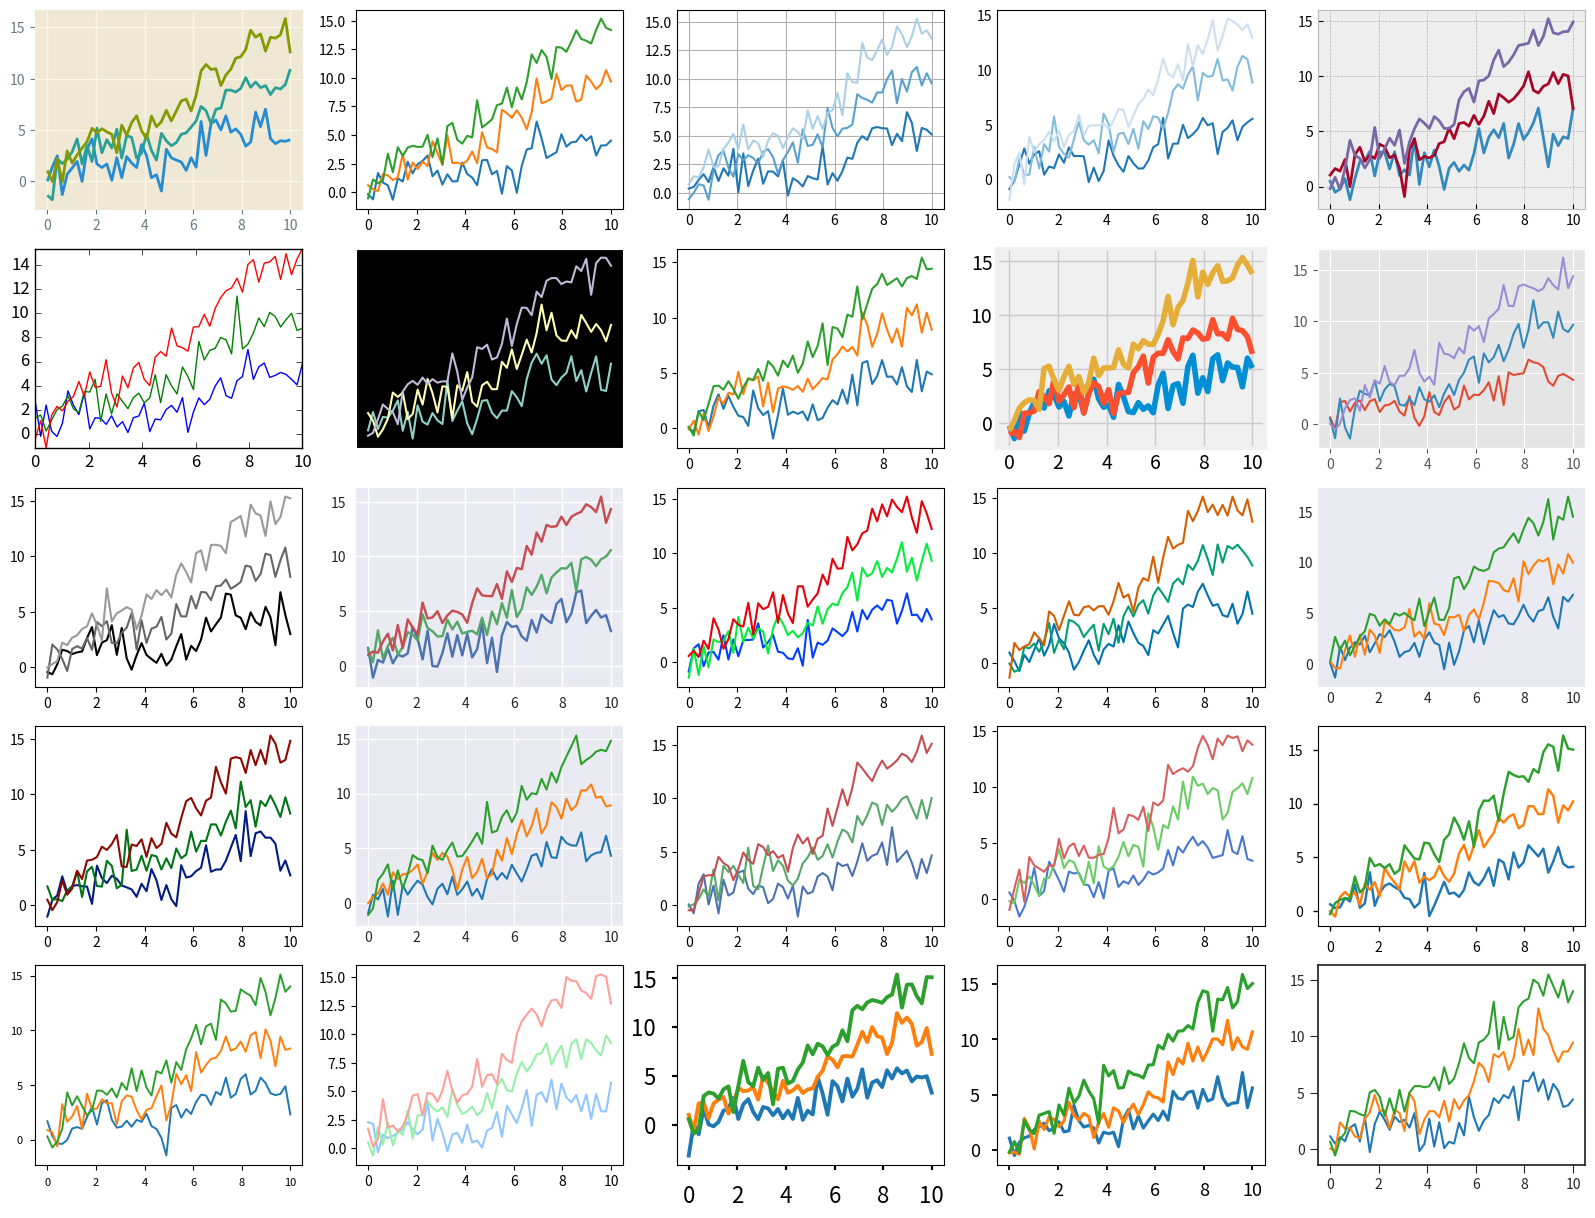

The script that saved this image: (Note: this script raises an exception after producing the figure.)
# Day_02_03_matplotlib.py
import numpy as np
import matplotlib.pyplot as plt

def random_walker_1():
    np.random.seed(42)
    walks, heights, pos = [], [], 0
    for _ in range(100):
        state = np.random.randint(-1, 2)
        # print(state)
        walks.append(state)

        pos += state
        heights.append(pos)

    plt.subplot(1, 2, 1)
    # plt.plot(walks)
    plt.plot(walks,'ro')

    plt.subplot(1, 2, 2)
    plt.plot(heights)
    plt.show()

# 문제
# 반복문 없이 같은 결과를 만들어 주세요.
# cumsum() 사용
def random_walker_2():
    np.random.seed(42)
    walks = np.random.randint(-1, 2, 100)
    heights = np.cumsum(walks)

    plt.subplot(1, 2, 1)
    plt.plot(walks,'ro')

    plt.subplot(1, 2, 2)
    plt.plot(heights)
    plt.show()

def style_1():
    print(plt.style.available)
    print(len(plt.style.available))     # 25 or 23개
    # ['bmh', 'classic', 'dark_background', 'fast', 'fivethirtyeight', 'ggplot', 'grayscale',
    # 'seaborn-bright', 'seaborn-colorblind', 'seaborn-dark-palette', 'seaborn-dark', '
    # seaborn-darkgrid', 'seaborn-deep', 'seaborn-muted', 'seaborn-notebook', 'seaborn-paper',
    # 'seaborn-pastel', 'seaborn-poster', 'seaborn-talk', 'seaborn-ticks', 'seaborn-white',
    # 'seaborn-whitegrid', 'seaborn', 'Solarize_Light2', '_classic_test']

    x = np.linspace(0, 10)
    print(x.shape)

    # with context manager : 아래있는 것은 with 문에 영향을 받는다라는 의미
    with plt.style.context('ggplot'):
        plt.plot(x, np.sin(x) + 0.5 * x + np.random.randn(len(x)))
        plt.plot(x, np.sin(x) + 1.0 * x + np.random.randn(len(x)))
        plt.plot(x, np.sin(x) + 1.5 * x + np.random.randn(len(x)))

    plt.show()

# 문제
# 제공하는 모든 스타일을 하나의 피겨에 그려주세요.
# 서브플랏을 25개 만들어 주세요.
# for i in x:
#     with plt.style.context('ggplot'):
#         plt.subplot(1, len(x), i)
#         plt.plot(x, np.sin(x) + 0.5*i * x + np.random.randn(len(x)))
#         # plt.plot(x, np.sin(x) + 1.0 * x + np.random.randn(len(x)))
#         # plt.plot(x, np.sin(x) + 1.5 * x + np.random.randn(len(x)))
#
#     plt.show()
#
# 강사코드
x = np.linspace(0, 10)
#
# for style in enumerate(plt.style.available):
#     print(style)

plt.figure(figsize=[20,15])     # size 조절, 단위 inch
for i, style in enumerate(plt.style.available):
    print(i, style)

    # plt.figure(i+1)            # 갯수 대로 plot

    with plt.style.context(style):
        plt.subplot(5, 5, i + 1)
        plt.plot(x, np.sin(x) + 0.5 * x + np.random.randn(len(x)))
        plt.plot(x, np.sin(x) + 1.0 * x + np.random.randn(len(x)))
        plt.plot(x, np.sin(x) + 1.5 * x + np.random.randn(len(x)))


plt.tight_layout()                  # 여백을 없애는 함수
# plt.show()                        # show를 하고
plt.savefig('Data/style.png')       # 현재 그림을 저장




















